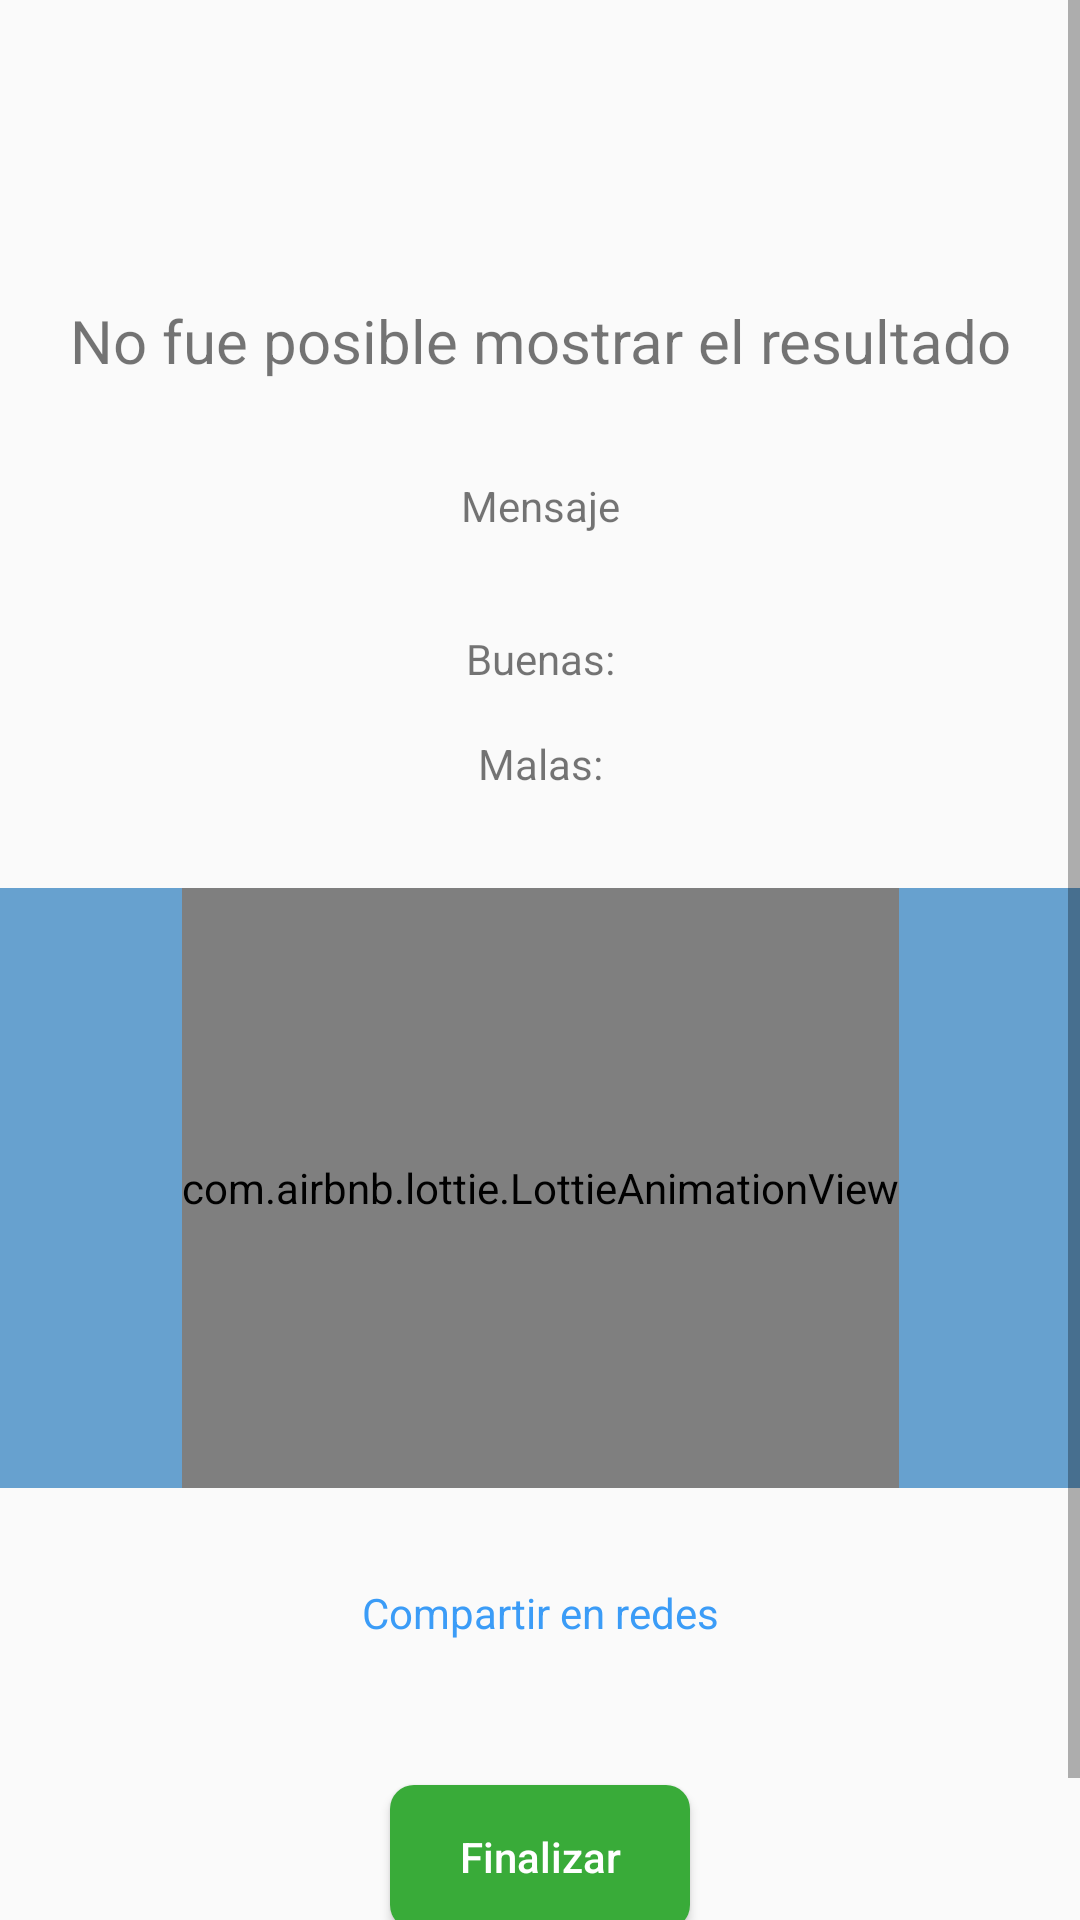

The Android layout XML behind this screen, and the referenced resources:
<!-- AndroidManifest.xml: application theme Theme.AppCompat.Light.NoActionBar -->
<!-- res/layout/activity_resultados.xml -->
<?xml version="1.0" encoding="utf-8"?>
<layout xmlns:android="http://schemas.android.com/apk/res/android"
    xmlns:app="http://schemas.android.com/apk/res-auto"
    xmlns:tools="http://schemas.android.com/tools">

    <data>

    </data>

    <androidx.constraintlayout.widget.ConstraintLayout
        android:layout_width="match_parent"
        android:layout_height="match_parent"
        tools:context=".Resultados">

        <ScrollView
            android:layout_width="0dp"
            android:layout_height="0dp"
            android:background="@drawable/final_fondo"
            app:layout_constraintBottom_toBottomOf="parent"
            app:layout_constraintEnd_toEndOf="parent"
            app:layout_constraintStart_toStartOf="parent"
            app:layout_constraintTop_toTopOf="parent">

            <LinearLayout
                android:layout_width="match_parent"
                android:layout_height="match_parent"
                android:orientation="vertical">


                <androidx.constraintlayout.widget.ConstraintLayout
                    android:layout_width="match_parent"
                    android:layout_height="wrap_content">

                    <TextView
                        android:id="@+id/tv_resultado_examen"
                        android:layout_width="match_parent"
                        android:layout_height="wrap_content"
                        android:layout_marginTop="100dp"
                        android:text="No fue posible mostrar el resultado"
                        android:textAlignment="center"
                        android:textSize="20sp"
                        app:layout_constraintEnd_toEndOf="parent"
                        app:layout_constraintHorizontal_bias="0.5"
                        app:layout_constraintStart_toStartOf="parent"
                        app:layout_constraintTop_toTopOf="parent" />

                    <TextView
                        android:id="@+id/tv_mensaje_examen"
                        android:layout_width="wrap_content"
                        android:layout_height="wrap_content"
                        android:layout_marginTop="32dp"
                        android:text="Mensaje"
                        app:layout_constraintEnd_toEndOf="parent"
                        app:layout_constraintHorizontal_bias="0.5"
                        app:layout_constraintStart_toStartOf="parent"
                        app:layout_constraintTop_toBottomOf="@+id/tv_resultado_examen" />

                    <TextView
                        android:id="@+id/tv_respuestas_buenas"
                        android:layout_width="wrap_content"
                        android:layout_height="wrap_content"
                        android:layout_marginTop="32dp"
                        android:text="Buenas:"
                        app:layout_constraintEnd_toEndOf="parent"
                        app:layout_constraintHorizontal_bias="0.5"
                        app:layout_constraintStart_toStartOf="parent"
                        app:layout_constraintTop_toBottomOf="@+id/tv_mensaje_examen" />

                    <TextView
                        android:id="@+id/tv_respuestas_malas"
                        android:layout_width="wrap_content"
                        android:layout_height="wrap_content"
                        android:layout_marginTop="16dp"
                        android:text="Malas:"
                        app:layout_constraintEnd_toEndOf="parent"
                        app:layout_constraintHorizontal_bias="0.5"
                        app:layout_constraintStart_toStartOf="parent"
                        app:layout_constraintTop_toBottomOf="@+id/tv_respuestas_buenas" />


                    <View
                        android:id="@+id/view2"
                        android:layout_width="0dp"
                        android:layout_height="200dp"
                        android:layout_marginTop="32dp"
                        android:background="#67a1cf"
                        app:layout_constraintEnd_toEndOf="parent"
                        app:layout_constraintStart_toStartOf="parent"
                        app:layout_constraintTop_toBottomOf="@+id/tv_respuestas_malas" />

                    <com.airbnb.lottie.LottieAnimationView
                        android:id="@+id/animacion_resultados"
                        android:layout_width="wrap_content"
                        android:layout_height="200dp"
                        android:layout_marginTop="32dp"
                        android:scaleType="fitXY"
                        app:layout_constraintEnd_toEndOf="parent"
                        app:layout_constraintHorizontal_bias="0.5"
                        app:layout_constraintStart_toStartOf="parent"
                        app:layout_constraintTop_toBottomOf="@+id/tv_respuestas_malas"
                        app:lottie_autoPlay="true"
                        app:lottie_loop="true"
                        app:lottie_url="REPLACE_JSON_URL" />

                    <TextView
                        android:id="@+id/btn_compartir_resultados"
                        android:layout_width="wrap_content"
                        android:layout_height="wrap_content"
                        android:layout_marginTop="32dp"
                        android:text="Compartir en redes"
                        android:textAlignment="center"
                        android:textColor="@color/colorBlueAdd"
                        app:layout_constraintEnd_toEndOf="parent"
                        app:layout_constraintStart_toStartOf="parent"
                        app:layout_constraintTop_toBottomOf="@+id/animacion_resultados" />


                    <androidx.cardview.widget.CardView
                        android:layout_width="wrap_content"
                        android:layout_height="wrap_content"
                        android:layout_marginTop="48dp"
                        android:layout_marginBottom="48dp"
                        app:cardCornerRadius="8dp"
                        app:layout_constraintBottom_toBottomOf="parent"
                        app:layout_constraintEnd_toEndOf="parent"
                        app:layout_constraintStart_toStartOf="parent"
                        app:layout_constraintTop_toBottomOf="@+id/btn_compartir_resultados"
                        >

                        <Button
                            android:id="@+id/btn_resultados_examen"
                            android:layout_width="100dp"
                            android:layout_height="wrap_content"

                            android:background="#39AB39"
                            android:text="Finalizar"
                            android:textAllCaps="false"
                            android:textColor="@color/white"
                            />
                    </androidx.cardview.widget.CardView>


                </androidx.constraintlayout.widget.ConstraintLayout>


            </LinearLayout>
        </ScrollView>
    </androidx.constraintlayout.widget.ConstraintLayout>
</layout>
<!-- resources referenced by this layout -->
<resources>
  <color name="colorBlueAdd">#3b9cf7</color>
  <color name="white">#FFFFFFFF</color>
</resources>
